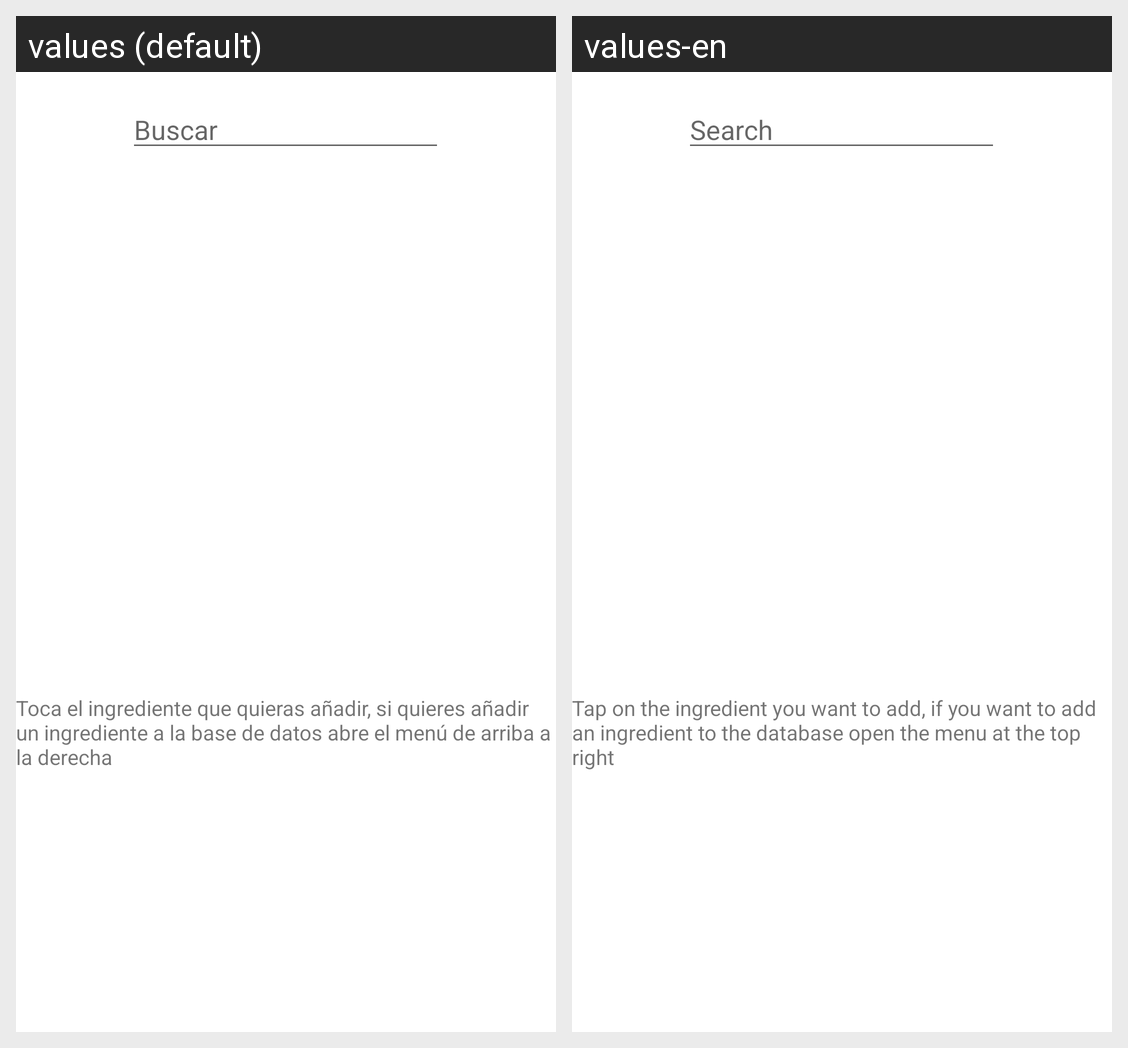

Locale-by-locale string values for the Android screen shown in this grid:
Android screen res/layout/dialog_ingredients_ondb.xml rendered under 2 locales, left to right: values (default), values-en. Device: Nexus 5 (rendered at 1080×1920; each locale shown at half size, 540×960, under a caption strip naming it); theme Theme.Despensa365.
Strings drawn on this screen, with the default value and each locale's value (text and hints the layout hard-codes, and strings that could not be matched under every locale, appear in the picture but are not listed):

searchBy
  values: Buscar
  values-en: Search

hintToUseIngDialog
  values: Toca el ingrediente que quieras añadir, si quieres añadir un ingrediente a la base de datos abre el menú de arriba a la derecha
  values-en: Tap on the ingredient you want to add, if you want to add an ingredient to the database open the menu at the top right
